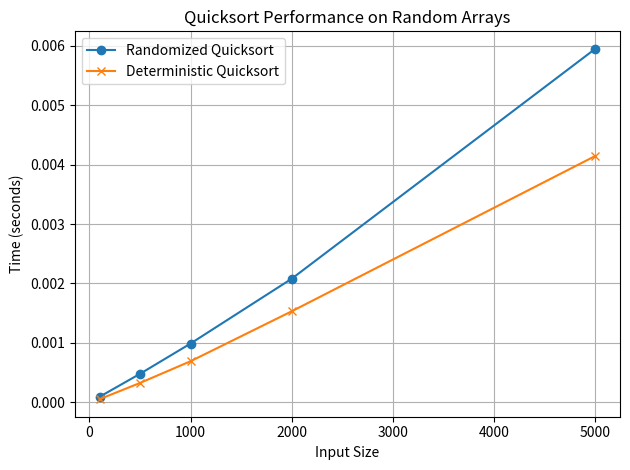
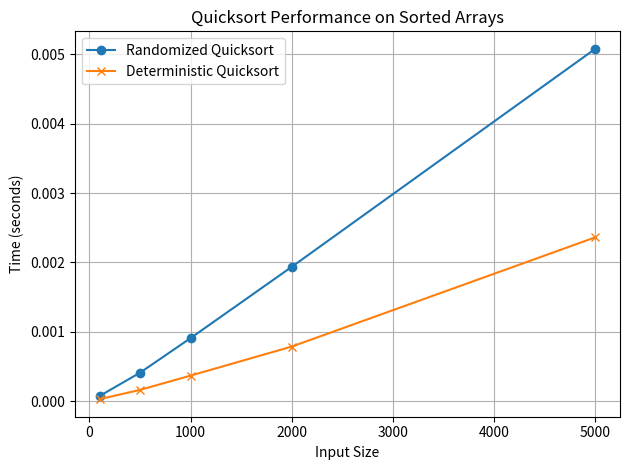
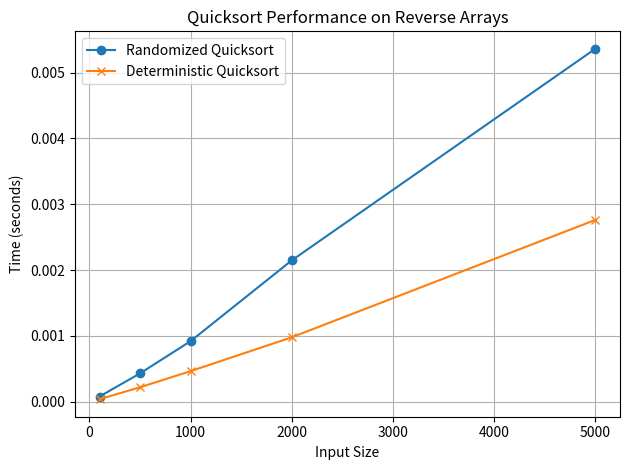
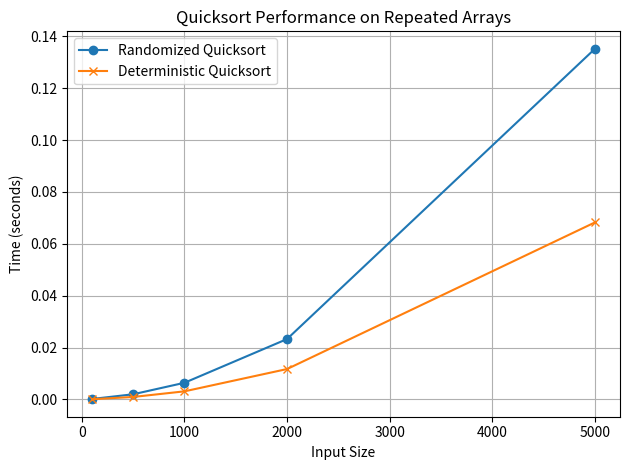

The matplotlib source for these figures, in order:
import random
import sys
import time
import matplotlib.pyplot as plt

# Increase recursion depth
sys.setrecursionlimit(10000)

# ----------------------------
# Randomized Quicksort
# ----------------------------
def randomized_partition(arr, low, high):
    if low >= high:
        return low
    pivot_index = random.randint(low, high)
    arr[high], arr[pivot_index] = arr[pivot_index], arr[high]
    pivot = arr[high]
    i = low - 1
    for j in range(low, high):
        if arr[j] <= pivot:
            i += 1
            arr[i], arr[j] = arr[j], arr[i]
    arr[i + 1], arr[high] = arr[high], arr[i + 1]
    return i + 1

def randomized_quicksort(arr, low, high):
    if low < high:
        pivot_index = randomized_partition(arr, low, high)
        if pivot_index == low and pivot_index == high:
            return
        randomized_quicksort(arr, low, pivot_index - 1)
        randomized_quicksort(arr, pivot_index + 1, high)

# ----------------------------
# Deterministic Quicksort (mid pivot)
# ----------------------------
def deterministic_partition(arr, low, high):
    mid = (low + high) // 2
    pivot = arr[mid]
    arr[low], arr[mid] = arr[mid], arr[low]
    i = low + 1
    j = high
    while True:
        while i <= j and arr[i] <= pivot:
            i += 1
        while i <= j and arr[j] > pivot:
            j -= 1
        if i <= j:
            arr[i], arr[j] = arr[j], arr[i]
        else:
            break
    arr[low], arr[j] = arr[j], arr[low]
    return j

def deterministic_quicksort(arr, low, high):
    if low < high:
        pivot_index = deterministic_partition(arr, low, high)
        if pivot_index == low and pivot_index == high:
            return
        deterministic_quicksort(arr, low, pivot_index - 1)
        deterministic_quicksort(arr, pivot_index + 1, high)

# ----------------------------
# Benchmarking
# ----------------------------
def time_sort(sort_fn, arr):
    arr_copy = arr.copy()
    start = time.time()
    sort_fn(arr_copy, 0, len(arr_copy) - 1)
    return time.time() - start

def generate_arrays(size):
    return {
        "Random": [random.randint(0, size) for _ in range(size)],
        "Sorted": list(range(size)),
        "Reverse": list(range(size, 0, -1)),
        "Repeated": [random.choice([1, 2, 3, 4, 5]) for _ in range(size)],
    }

def benchmark_distributions(sizes):
    distributions = ["Random", "Sorted", "Reverse", "Repeated"]
    results = {dist: {"Randomized": [], "Deterministic": []} for dist in distributions}

    for size in sizes:
        arrays = generate_arrays(size)
        print(f"\nBenchmarking input size: {size}")
        for dist in distributions:
            arr = arrays[dist]
            time_r = time_sort(randomized_quicksort, arr)
            time_d = time_sort(deterministic_quicksort, arr)
            results[dist]["Randomized"].append(time_r)
            results[dist]["Deterministic"].append(time_d)
            print(f"{dist:<10} | Randomized: {time_r:.6f} sec | Deterministic: {time_d:.6f} sec")

    return results

# ----------------------------
# Main Execution
# ----------------------------
if __name__ == "__main__":
    sizes = [100, 500, 1000, 2000, 5000]
    results = benchmark_distributions(sizes)

    # Plot results
    for dist in results:
        plt.figure()
        plt.plot(sizes, results[dist]["Randomized"], label="Randomized Quicksort", marker='o')
        plt.plot(sizes, results[dist]["Deterministic"], label="Deterministic Quicksort", marker='x')
        plt.xlabel("Input Size")
        plt.ylabel("Time (seconds)")
        plt.title(f"Quicksort Performance on {dist} Arrays")
        plt.legend()
        plt.grid(True)
        plt.tight_layout()
        plt.show()
